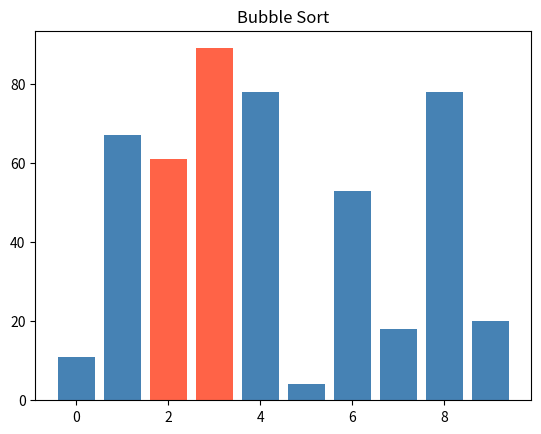
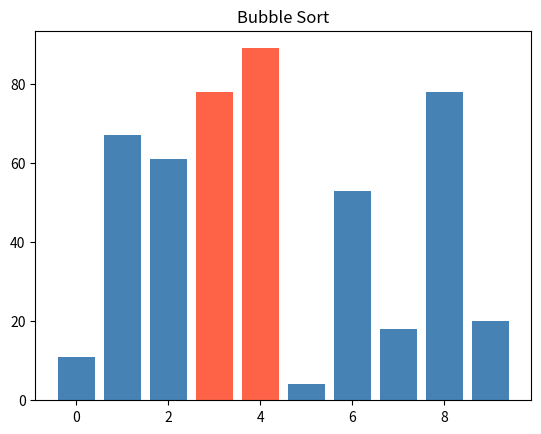
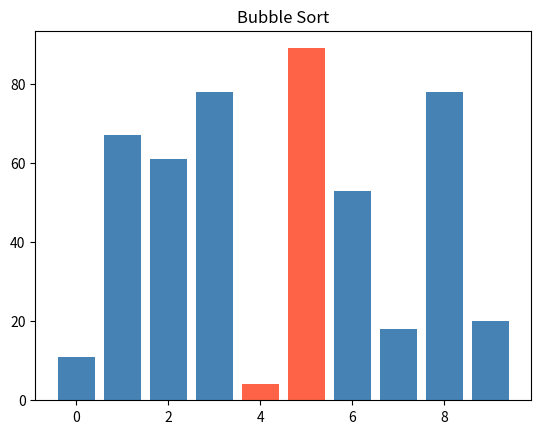
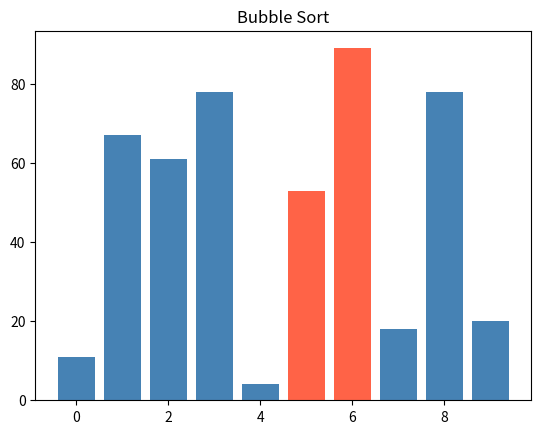
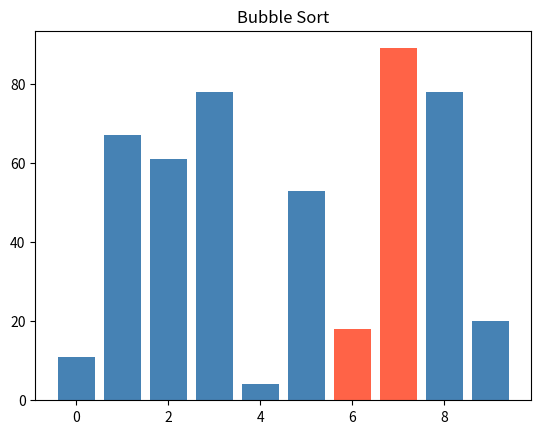
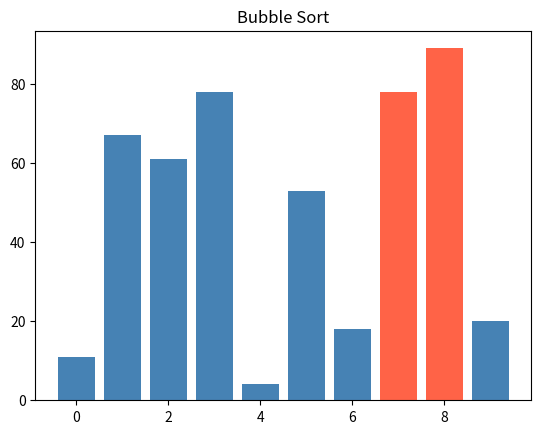
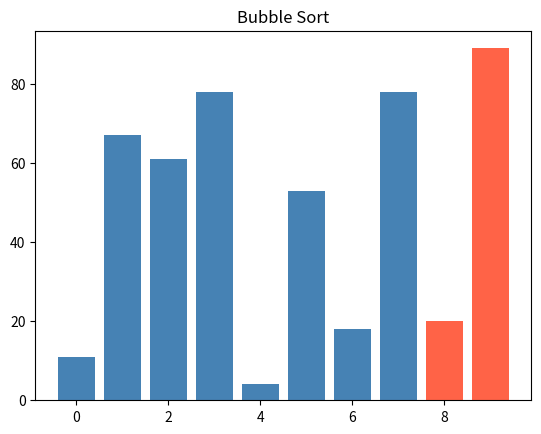
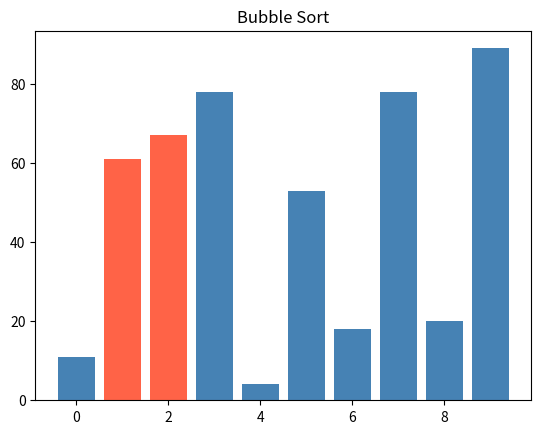
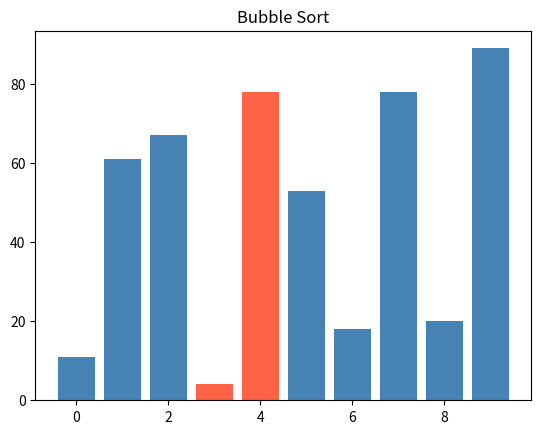
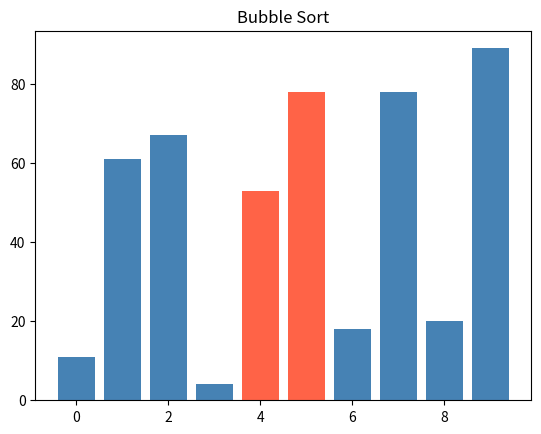
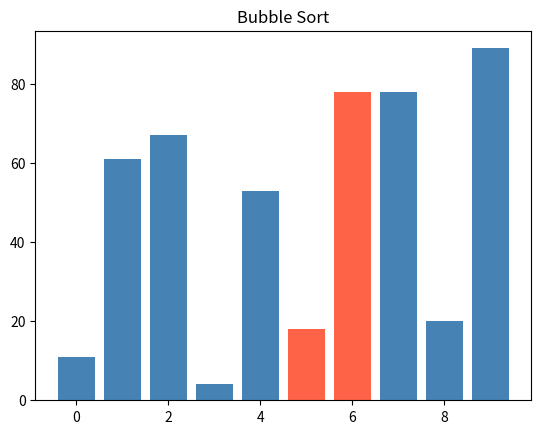
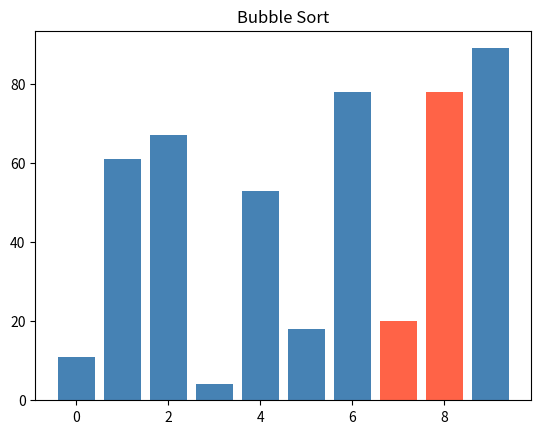
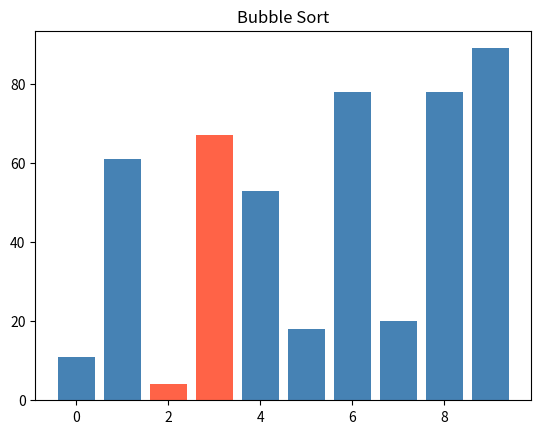
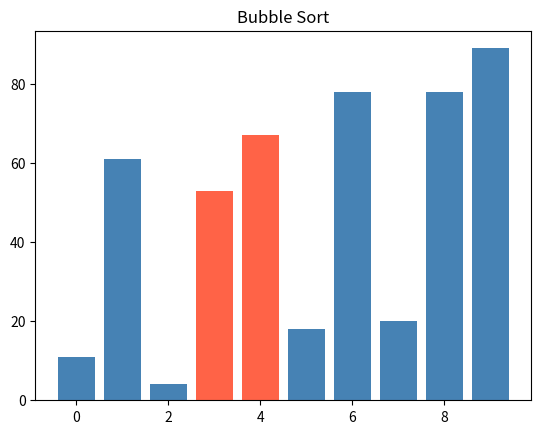
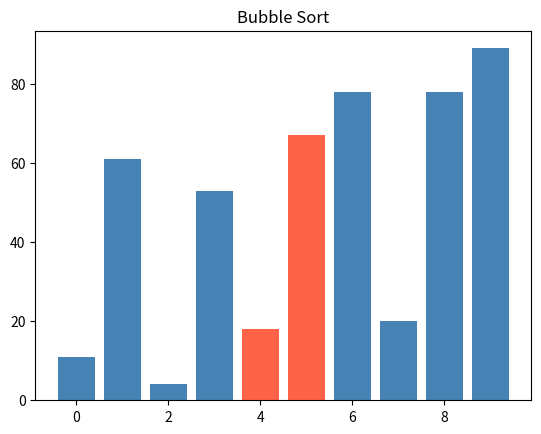
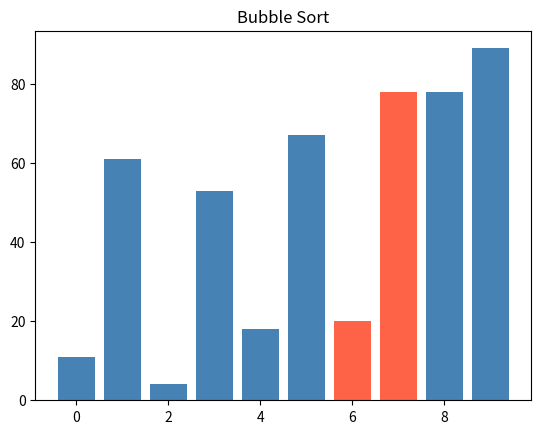

Here is the Python script that generated these plots, in order:
import random
import matplotlib.pyplot as plt

def random_numbers(count, low=0, high=100):
    return [random.randint(low, high) for _ in range(count)]

def selection_sort(seznam_cisel):
    numbers = seznam_cisel[:]
    count = 0
    for x in range(len(numbers)):
        minimalni = min(numbers[count:])
        idx = 0
        for i in range(count, len(numbers)):
            if numbers[i] == minimalni:
                idx = i
                break

        numbers[count], numbers[idx] = numbers[idx], numbers[count]
        count += 1

        # if numbers[count] > minimalni and idx > count:
        #
        #     count += 1
        # elif numbers[count] == minimalni:
        #     numbers[count+1], numbers[idx] = numbers[idx], numbers[count + 1]
        #     count +=

    return numbers

def bubble_sort(seznam):
    plt.ion()
    plt.show()
    copy_seznam = seznam[:]
    for x in range(len(copy_seznam)):
        for i in range(len(copy_seznam)-1):
            if copy_seznam[i] > copy_seznam[i+1]:
                copy_seznam[i],copy_seznam[i+1] = copy_seznam[i+1],copy_seznam[i]

                index_highlight1 = i
                index_highlight2 = i + 1
                colors = ["steelblue"] * len(copy_seznam)
                colors[index_highlight1] = "tomato"
                colors[index_highlight2] = "tomato"
                plt.clf()
                plt.bar(range(len(copy_seznam)), copy_seznam, color=colors)
                plt.title("Bubble Sort")
                plt.pause(0.1)

    plt.ioff()
    plt.show()

    return copy_seznam





if __name__ == "__main__":
    values = random_numbers(10)
    print(values)
    print(selection_sort(values))
    print(bubble_sort(values))
